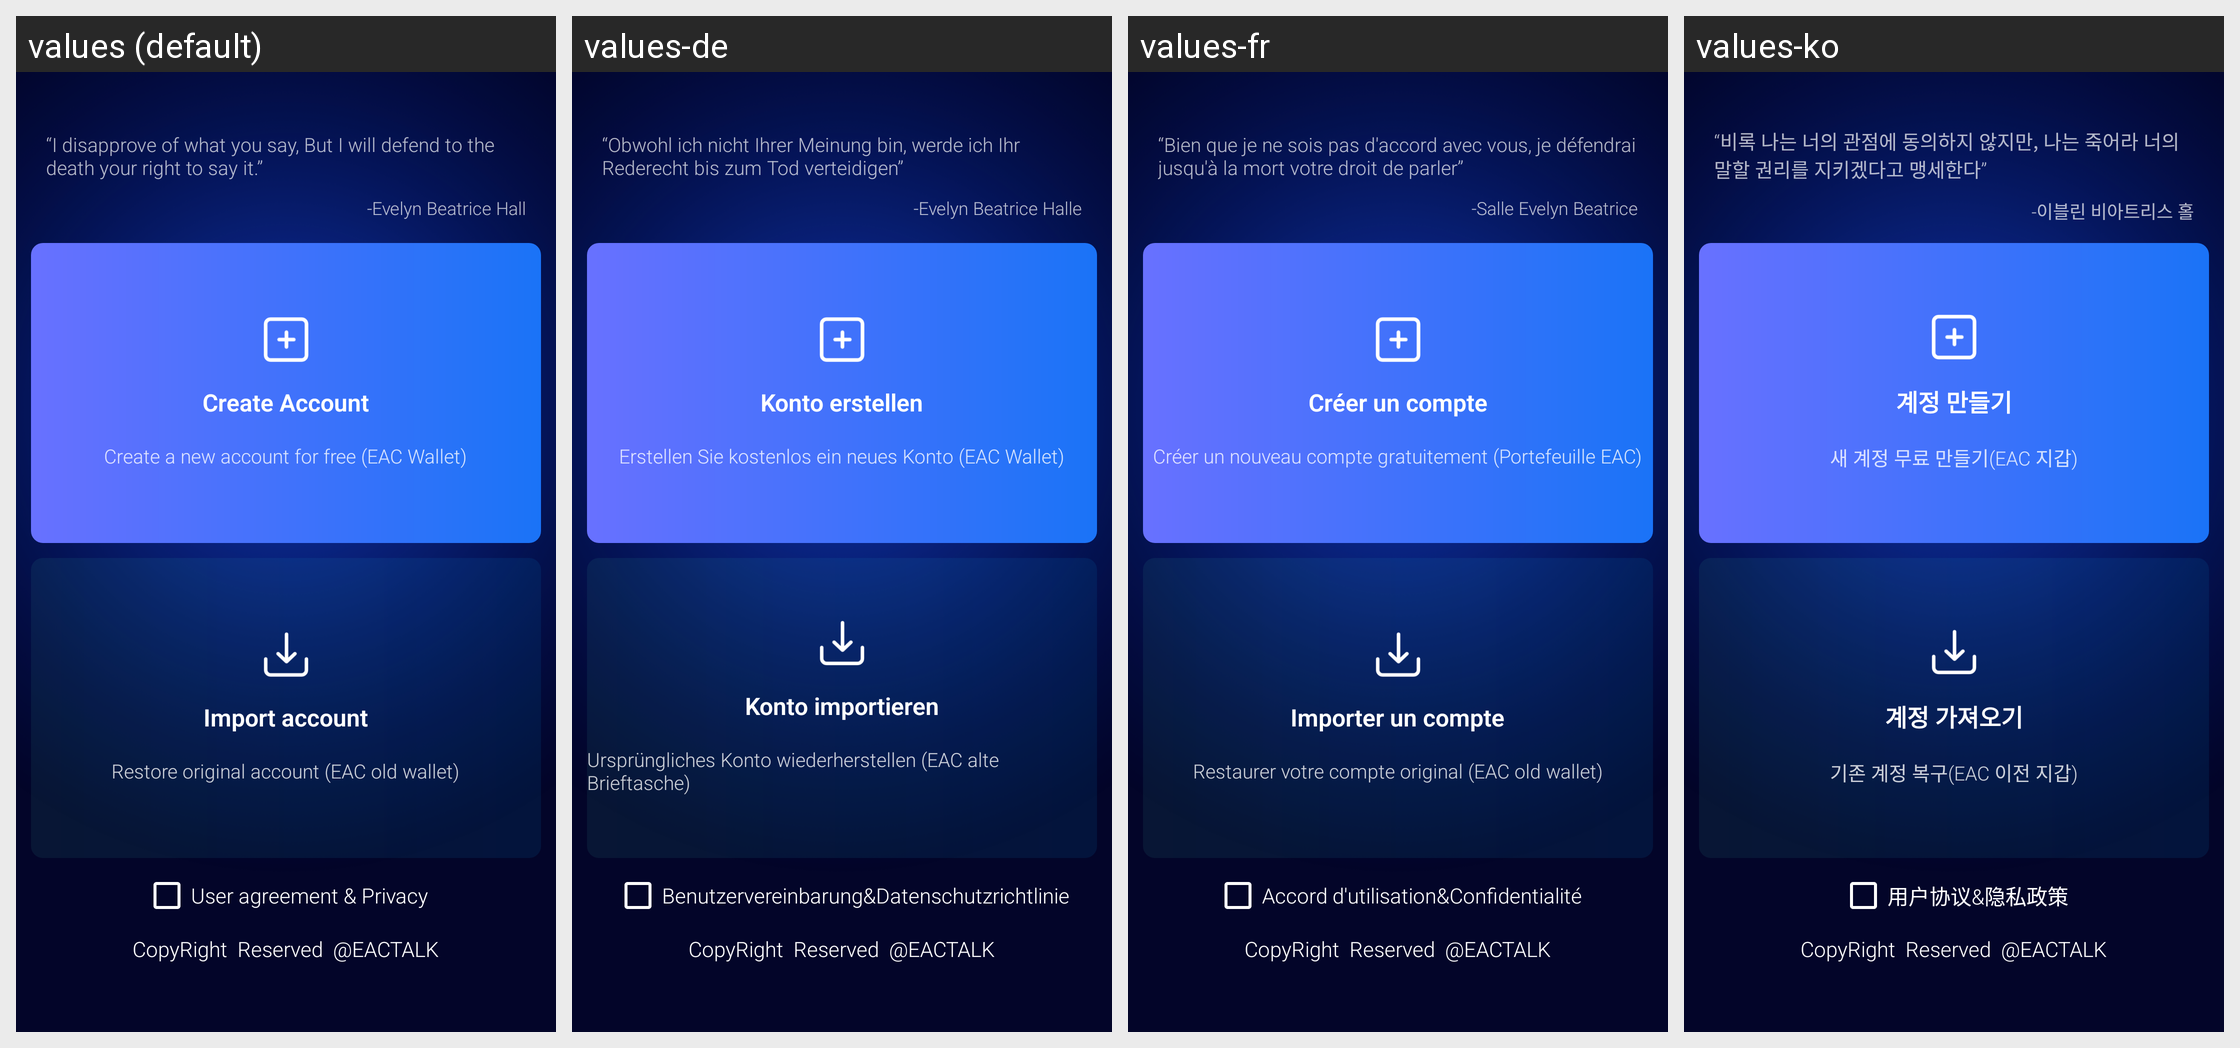

Translations of the strings shown on this Android screen, per locale in the grid:
Android screen res/layout/activity_start.xml rendered under 4 locales, left to right: values (default), values-de, values-fr, values-ko. Device: Nexus 5 (rendered at 1080×1920; each locale shown at half size, 540×960, under a caption strip naming it); theme AppTheme.
Other locales in the repository, not shown: values-da, values-es, values-it, values-ja, values-nl, values-pt, values-ru, values-sv, values-zh-rCN, values-zh-rTW.
Strings drawn on this screen, with the default value and each locale's value (text and hints the layout hard-codes, and strings that could not be matched under every locale, appear in the picture but are not listed):

you_can_bb
  values: “I disapprove of what you say, But I will defend to the death your right to say it.”
  values-de: “Obwohl ich nicht Ihrer Meinung bin, werde ich Ihr Rederecht bis zum Tod verteidigen”
  values-fr: “Bien que je ne sois pas d'accord avec vous, je défendrai jusqu'à la mort votre droit de parler”
  values-ko: “비록 나는 너의 관점에 동의하지 않지만, 나는 죽어라 너의 말할 권리를 지키겠다고 맹세한다”

you_can_bb_name
  values: -Evelyn Beatrice Hall
  values-de: -Evelyn Beatrice Halle
  values-fr: -Salle Evelyn Beatrice
  values-ko: -이블린 비아트리스 홀

create_account
  values: Create Account
  values-de: Konto erstellen
  values-fr: Créer un compte
  values-ko: 계정 만들기

create_new_account_free
  values: Create a new account for free (EAC Wallet)
  values-de: Erstellen Sie kostenlos ein neues Konto (EAC Wallet)
  values-fr: Créer un nouveau compte gratuitement (Portefeuille EAC)
  values-ko: 새 계정 무료 만들기(EAC 지갑)

import_account
  values: Import account
  values-de: Konto importieren
  values-fr: Importer un compte
  values-ko: 계정 가져오기

recovery_account
  values: Restore original account (EAC old wallet)
  values-de: Ursprüngliches Konto wiederherstellen (EAC alte Brieftasche)
  values-fr: Restaurer votre compte original (EAC old wallet)
  values-ko: 기존 계정 복구(EAC 이전 지갑)

listen_privacy
  values: User agreement & Privacy
  values-de: Benutzervereinbarung&Datenschutzrichtlinie
  values-fr: Accord d'utilisation&Confidentialité
  values-ko: 用户协议&隐私政策
